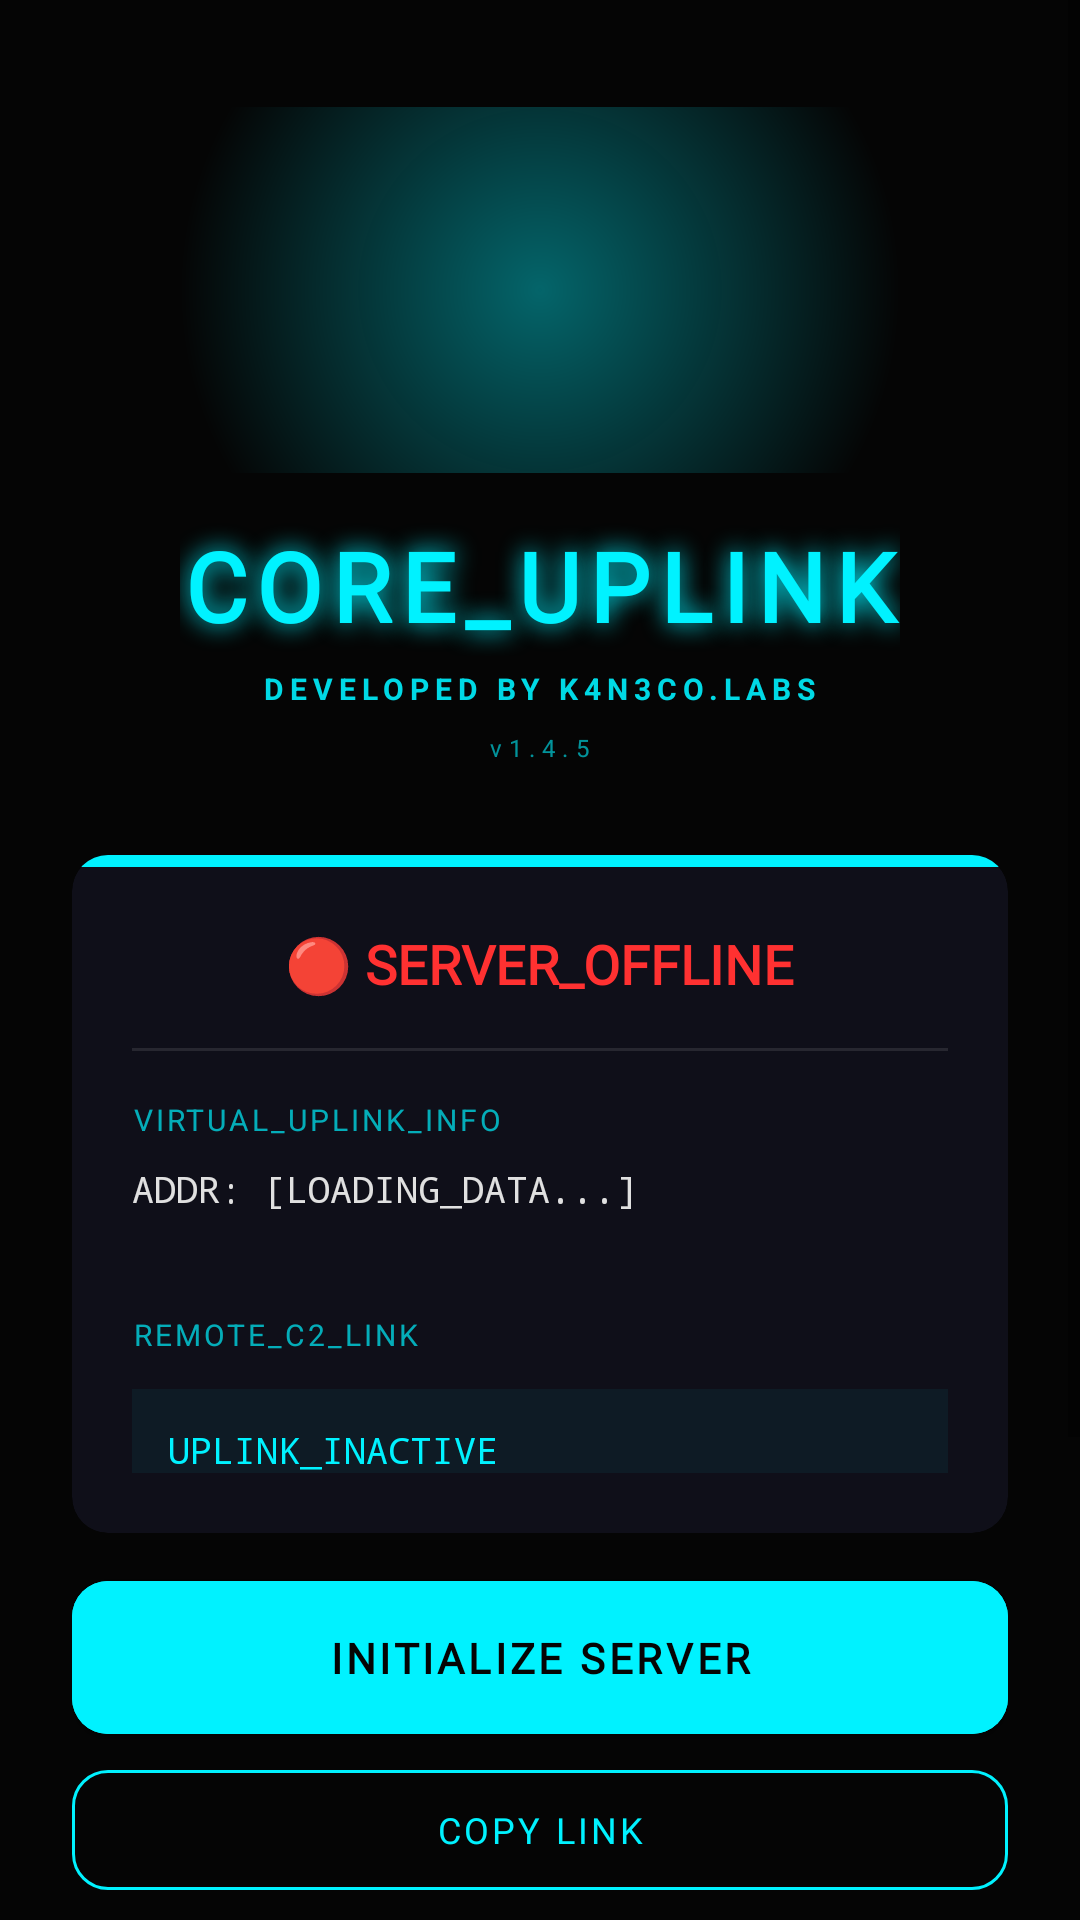

Android layout source for this screen:
<!-- AndroidManifest.xml: activity theme Theme.LabRATS -->
<!-- res/layout/activity_main.xml -->
<?xml version="1.0" encoding="utf-8"?>
<androidx.constraintlayout.widget.ConstraintLayout 
    xmlns:android="http://schemas.android.com/apk/res/android"
    xmlns:app="http://schemas.android.com/apk/res-auto"
    xmlns:tools="http://schemas.android.com/tools"
    android:layout_width="match_parent"
    android:layout_height="match_parent"
    android:background="@color/background_dark"
    tools:context=".MainActivity">

    <ScrollView
        android:layout_width="match_parent"
        android:layout_height="match_parent"
        android:fillViewport="true">

        <LinearLayout
            android:layout_width="match_parent"
            android:layout_height="wrap_content"
            android:orientation="vertical"
            android:padding="24dp">

            
            <LinearLayout
                android:layout_width="match_parent"
                android:layout_height="229dp"
                android:layout_marginBottom="32dp"
                android:gravity="center"
                android:orientation="vertical">

                <FrameLayout
                    android:layout_width="wrap_content"
                    android:layout_height="122dp"
                    android:layout_marginTop="40dp"
                    android:layout_marginBottom="16dp">

                    

                    <View
                        android:layout_width="570dp"
                        android:layout_height="436dp"
                        android:layout_gravity="center"
                        android:background="@drawable/logo_glow" />

                    <ImageView
                        android:layout_width="match_parent"
                        android:layout_height="match_parent"
                        android:contentDescription="@string/content_desc_logo"
                        android:scaleType="centerInside"
                        android:src="@drawable/app_logo" />

                </FrameLayout>

                <TextView
                    android:id="@+id/tvAppTitle"
                    android:layout_width="wrap_content"
                    android:layout_height="45dp"
                    android:fontFamily="@font/orbitron"
                    android:letterSpacing="0.1"
                    android:shadowColor="@color/neon_cyan"
                    android:shadowDx="0"
                    android:shadowDy="0"
                    android:shadowRadius="20"
                    android:text="CORE_UPLINK"
                    android:textAllCaps="true"
                    android:textColor="@color/neon_cyan"
                    android:textSize="32sp"
                    android:textStyle="bold" />

                <TextView
                    android:id="@+id/tvDevelopedBy"
                    android:layout_width="wrap_content"
                    android:layout_height="17dp"
                    android:layout_marginTop="4dp"
                    android:alpha="0.9"
                    android:letterSpacing="0.2"
                    android:text="DEVELOPED BY K4N3CO.LABS"
                    android:textAllCaps="true"
                    android:textColor="@color/neon_cyan"
                    android:textSize="10sp"
                    android:textStyle="bold" />

                <TextView
                    android:layout_width="wrap_content"
                    android:layout_height="38dp"
                    android:layout_marginTop="4dp"
                    android:alpha="0.6"
                    android:letterSpacing="0.3"
                    android:text="v1.4.5"
                    android:textColor="@color/neon_cyan"
                    android:textSize="8sp" />

            </LinearLayout>

            <androidx.cardview.widget.CardView
                android:layout_width="match_parent"
                android:layout_height="wrap_content"
                app:cardBackgroundColor="@color/surface_dark"
                app:cardCornerRadius="12dp"
                app:cardElevation="0dp"
                android:layout_marginBottom="16dp">

                <LinearLayout
                    android:layout_width="match_parent"
                    android:layout_height="wrap_content"
                    android:orientation="vertical">

                    <View
                        android:layout_width="match_parent"
                        android:layout_height="4dp"
                        android:background="@color/neon_cyan" />

                    <LinearLayout
                        android:layout_width="match_parent"
                        android:layout_height="222dp"
                        android:orientation="vertical"
                        android:padding="20dp">

                        <TextView
                            android:id="@+id/tvStatus"
                            android:layout_width="wrap_content"
                            android:layout_height="wrap_content"
                            android:layout_gravity="center"
                            android:layout_marginBottom="16dp"
                            android:fontFamily="@font/orbitron"
                            android:text="🔴 SERVER_OFFLINE"
                            android:textColor="@color/neon_red"
                            android:textSize="18sp"
                            android:textStyle="bold" />

                        <View
                            android:layout_width="match_parent"
                            android:layout_height="1dp"
                            android:layout_marginBottom="16dp"
                            android:background="#1affffff" />

                        <TextView
                            android:layout_width="wrap_content"
                            android:layout_height="wrap_content"
                            android:alpha="0.7"
                            android:letterSpacing="0.1"
                            android:text="VIRTUAL_UPLINK_INFO"
                            android:textAllCaps="true"
                            android:textColor="@color/neon_cyan"
                            android:textSize="10sp" />

                        <TextView
                            android:id="@+id/tvIpAddress"
                            android:layout_width="match_parent"
                            android:layout_height="34dp"
                            android:layout_marginTop="8dp"
                            android:fontFamily="monospace"
                            android:text="ADDR: [LOADING_DATA...]"
                            android:textColor="@color/text_primary"
                            android:textSize="12sp" />

                        <TextView
                            android:layout_width="wrap_content"
                            android:layout_height="17dp"
                            android:layout_marginTop="16dp"
                            android:alpha="0.7"
                            android:letterSpacing="0.1"
                            android:text="REMOTE_C2_LINK"
                            android:textAllCaps="true"
                            android:textColor="@color/neon_cyan"
                            android:textSize="10sp" />

                        <TextView
                            android:id="@+id/tvServerUrl"
                            android:layout_width="match_parent"
                            android:layout_height="45dp"
                            android:layout_marginTop="8dp"
                            android:background="#0D00f2ff"
                            android:fontFamily="monospace"
                            android:padding="12dp"
                            android:text="UPLINK_INACTIVE"
                            android:textColor="@color/neon_cyan"
                            android:textSize="12sp" />

                    </LinearLayout>
                </LinearLayout>

            </androidx.cardview.widget.CardView>

            <com.google.android.material.button.MaterialButton
                android:id="@+id/btnStartStop"
                android:layout_width="match_parent"
                android:layout_height="51dp"
                android:layout_marginBottom="12dp"
                android:backgroundTint="@color/neon_cyan"
                android:fontFamily="@font/orbitron"
                android:insetTop="0dp"
                android:insetBottom="0dp"
                android:text="INITIALIZE SERVER"
                android:textColor="@color/bg_dark"
                android:textSize="14sp"
                android:textStyle="bold"
                app:cornerRadius="12dp" />

            <com.google.android.material.button.MaterialButton
                android:id="@+id/btnCopyUrl"
                style="@style/Widget.MaterialComponents.Button.OutlinedButton"
                android:layout_width="match_parent"
                android:layout_height="40dp"
                android:layout_marginBottom="12dp"
                android:fontFamily="@font/orbitron"
                android:insetTop="0dp"
                android:insetBottom="0dp"
                android:text="COPY LINK"
                android:textColor="@color/neon_cyan"
                android:textSize="12sp"
                app:cornerRadius="12dp"
                app:strokeColor="@color/neon_cyan"
                app:strokeWidth="1dp" />

            <com.google.android.material.button.MaterialButton
                android:id="@+id/btnBatteryOptimization"
                style="@style/Widget.MaterialComponents.Button.TextButton"
                android:layout_width="match_parent"
                android:layout_height="55dp"
                android:layout_marginBottom="24dp"
                android:fontFamily="@font/orbitron"
                android:text="BYPASS_POWER_LIMITS"
                android:textColor="@color/neon_cyan"
                android:textSize="12sp"
                app:cornerRadius="24dp" />

            <LinearLayout
                android:layout_width="match_parent"
                android:layout_height="46dp"
                android:layout_marginTop="24dp"
                android:layout_marginBottom="40dp"
                android:background="#0D00f2ff"
                android:gravity="center"
                android:orientation="vertical"
                android:padding="12dp">

                <TextView
                    android:id="@+id/tvTerminalFeedback"
                    android:layout_width="wrap_content"
                    android:layout_height="41dp"
                    android:fontFamily="monospace"
                    android:gravity="center"
                    android:text="[ SECURE CONNECTION ESTABLISHED ]"
                    android:textColor="@color/neon_cyan"
                    android:textSize="11sp"
                    android:textStyle="bold" />

            </LinearLayout>

        </LinearLayout>

    </ScrollView>

</androidx.constraintlayout.widget.ConstraintLayout>
<!-- resources referenced by this layout -->
<resources>
  <color name="background_dark">#050505</color>
  <color name="bg_dark">#050505</color>
  <color name="neon_cyan">#00f2ff</color>
  <color name="neon_red">#ff3131</color>
  <color name="surface_dark">#0f0f19</color>
  <color name="text_primary">#e0e0e0</color>
  <!-- drawable logo_glow (drawable) -->
  <?xml version="1.0" encoding="utf-8"?>
  <shape xmlns:android="http://schemas.android.com/apk/res/android"
      android:shape="oval">
      <gradient
          android:type="radial"
          android:gradientRadius="120dp"
          android:startColor="#6600f2ff"
          android:centerColor="#3300f2ff"
          android:endColor="#00000000" />
  </shape>
  <string name="content_desc_logo">App Logo</string>
  <style name="Theme.LabRATS" parent="Theme.MaterialComponents.DayNight.NoActionBar">
          <item name="colorPrimary">@color/primary</item>
          <item name="colorPrimaryVariant">@color/primary_dark</item>
          <item name="colorOnPrimary">@color/white</item>
          <item name="android:statusBarColor">@color/background_dark</item>
          <item name="android:navigationBarColor">@color/background_dark</item>
          <item name="android:windowBackground">@color/background_dark</item>
      </style>
  <color name="primary">#00f2ff</color>
  <color name="primary_dark">#00b8c4</color>
  <color name="white">#FFFFFFFF</color>
</resources>
